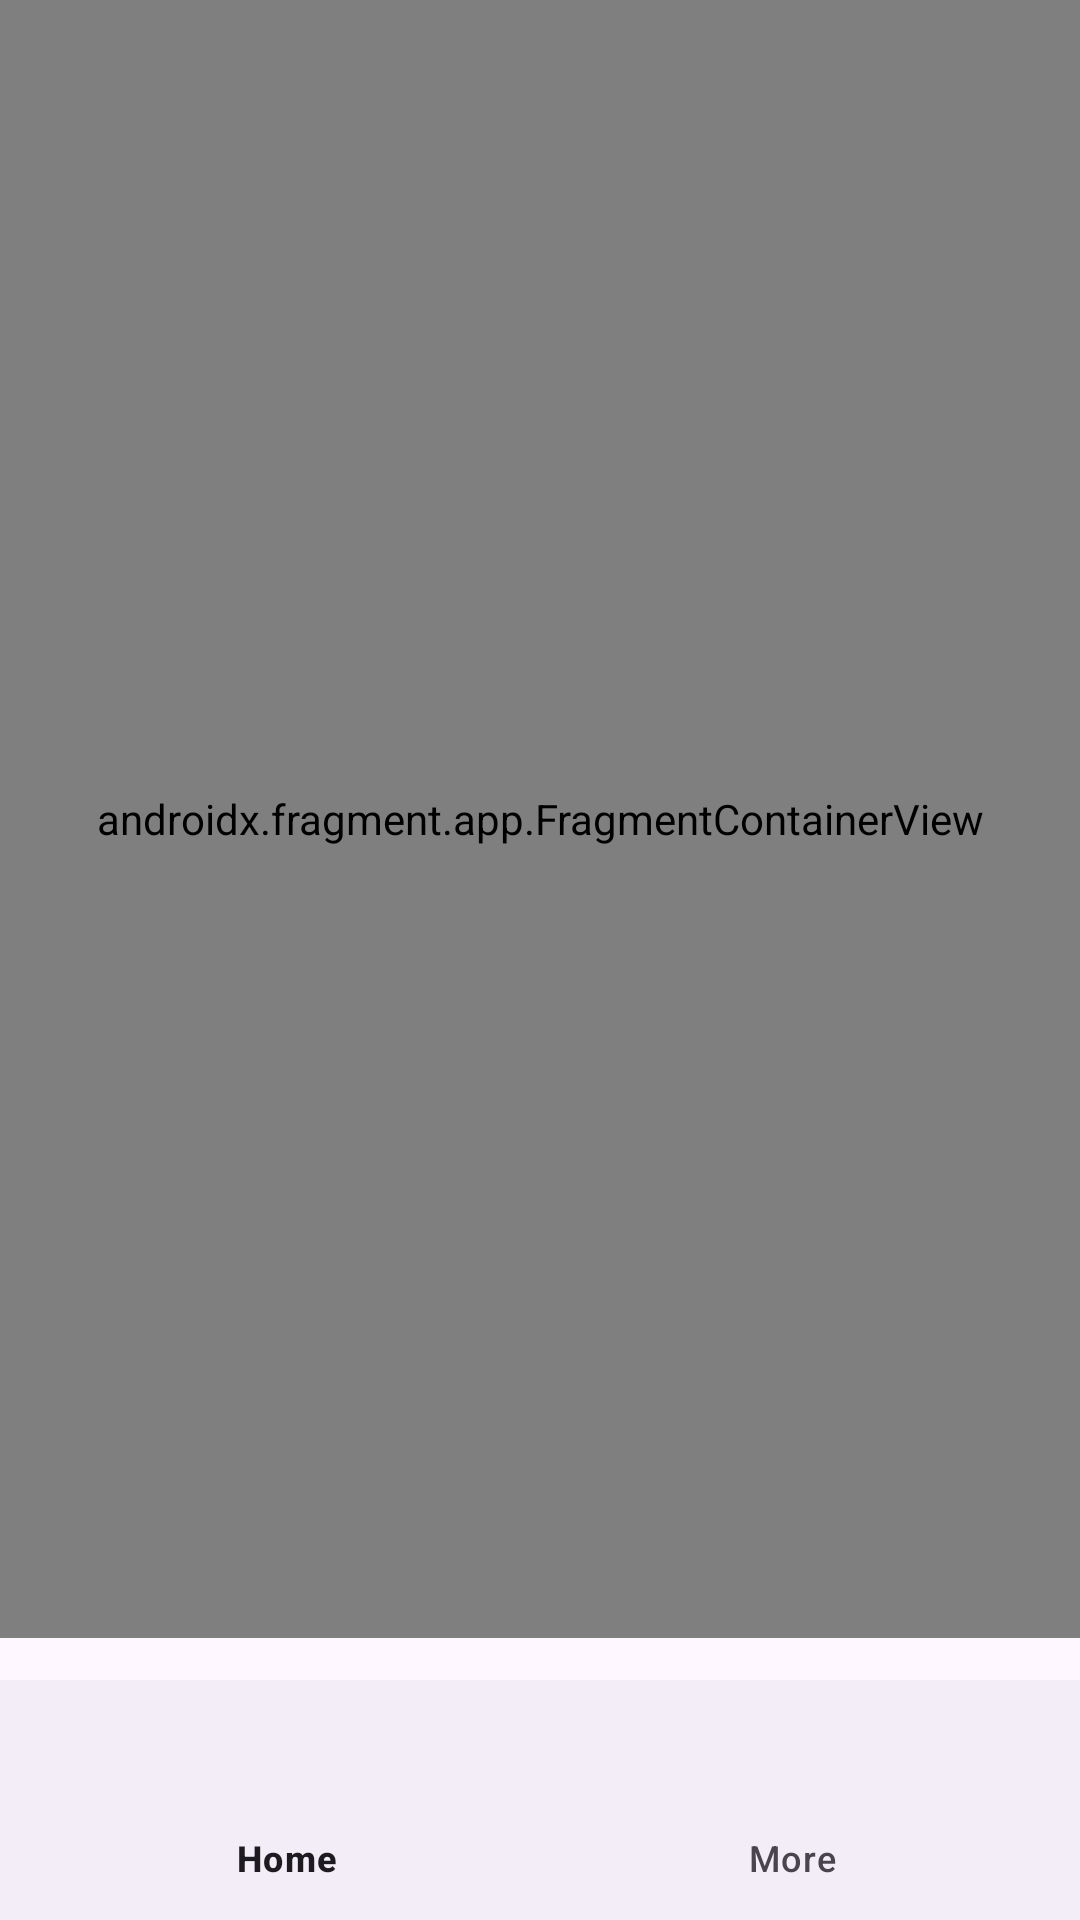

Produce the Android XML layout that renders to this screen, including the resource entries it uses.
<!-- AndroidManifest.xml: application theme Theme.BottomNavigationWithNav -->
<!-- res/layout/activity_main.xml -->
<?xml version="1.0" encoding="utf-8"?>
<androidx.constraintlayout.widget.ConstraintLayout xmlns:android="http://schemas.android.com/apk/res/android"
    xmlns:app="http://schemas.android.com/apk/res-auto"
    xmlns:tools="http://schemas.android.com/tools"
    android:layout_width="match_parent"
    android:layout_height="match_parent"
    tools:context=".MainActivity">


    <androidx.fragment.app.FragmentContainerView
        android:id="@+id/nav_host_fragment"
        android:name="androidx.navigation.fragment.NavHostFragment"
        android:layout_width="match_parent"
        android:layout_height="0dp"
        android:layout_marginBottom="14dp"
        app:defaultNavHost="true"
        app:layout_constraintBottom_toTopOf="@+id/bottomNavView"
        app:layout_constraintEnd_toEndOf="parent"
        app:layout_constraintStart_toStartOf="parent"
        app:layout_constraintTop_toTopOf="parent"
        app:navGraph="@navigation/navigation" />

    <com.google.android.material.bottomnavigation.BottomNavigationView
        android:id="@+id/bottomNavView"
        android:layout_width="match_parent"
        android:layout_height="wrap_content"
        app:layout_constraintBottom_toBottomOf="parent"
        app:menu="@menu/menu" />

</androidx.constraintlayout.widget.ConstraintLayout>
<!-- resources referenced by this layout -->
<resources>
  <style name="Theme.BottomNavigationWithNav" parent="Base.Theme.BottomNavigationWithNav" />
  <style name="Base.Theme.BottomNavigationWithNav" parent="Theme.Material3.DayNight.NoActionBar">
          
          
      </style>
</resources>
